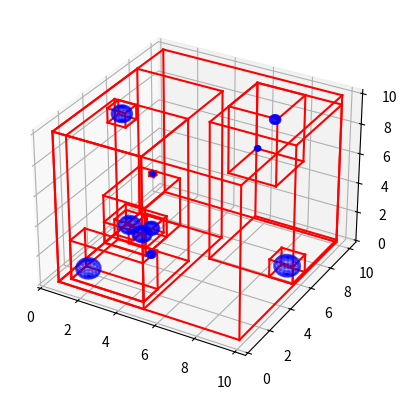

Recreate this plot in Python.
import numpy as np
# from simulator import Simulator, Contact, copy_buffer
# from homework import *
import matplotlib.pyplot as plt


class Nodes:
    def __init__(self, item, left=None, right=None, bbox=None, index=None):
        self.left = left
        self.right = right
        self.parent = None
        self.bbox = bbox
        self.index = index
        self.item = item
        self.state = False #updated or not
   
    def is_leaf(self):
        return self.left is None and self.right is None

class BVH:
    def __init__(self, positions, radii, NperLeaf=1):
        self.positions = positions
        self.radii = radii
        self.N_items = len(positions)
        self.indexes = np.arange(len(positions))
        self.NperLeaf = NperLeaf
        self.root = Nodes(item=self.indexes)

    def compute_bbox(self, items):
        x_min = np.min(self.positions[items, 0] - self.radii[items])
        x_max = np.max(self.positions[items, 0] + self.radii[items])
        y_min = np.min(self.positions[items, 1] - self.radii[items])
        y_max = np.max(self.positions[items, 1] + self.radii[items])
        z_min = np.min(self.positions[items, 2] - self.radii[items])
        z_max = np.max(self.positions[items, 2] + self.radii[items])
        bbox = np.array([[x_min, y_min, z_min], [x_max, y_max, z_max]])
        return bbox

    def build_recursive(self, node, k):
        axis = k % 3
        items = node.item
        pts = self.positions[items]

        if len(node.item) <= self.NperLeaf:
            node.bbox = self.compute_bbox(items)
            return
        
        # Find the best split using SAH
        best_cost = float('inf')
        best_split = None
        for i in range(len(pts)):
            left_items = items[pts[:, axis] <= pts[i, axis]]
            right_items = items[pts[:, axis] > pts[i, axis]]

            if len(left_items) == 0 or len(right_items) == 0:
                continue

            left_bbox = self.compute_bbox(left_items)
            right_bbox = self.compute_bbox(right_items)

            left_area = self.surface_area(left_bbox)
            right_area = self.surface_area(right_bbox)

            cost = len(left_items) * left_area + len(right_items) * right_area

            if cost < best_cost:
                best_cost = cost
                best_split = i

        if best_split is None:
            mid = len(items) // 2
            left_items = items[:mid]
            right_items = items[mid:]
        else:
            left_items = items[pts[:, axis] <= pts[best_split, axis]]
            right_items = items[pts[:, axis] > pts[best_split, axis]]
       
        # median = np.median(pts[:, axis])
        # left_indexes = items[pts[:, axis] <= median]
        # right_indexes = items[pts[:, axis] > median]

        # if len(left_indexes) == 0 or len(right_indexes) == 0:
        #     mid = len(items) // 2
        #     left_indexes = items[:mid]
        #     right_indexes = items[mid:]

        node.left = Nodes(item=left_items)
        node.right = Nodes(item=right_items)
        node.left.parent = node
        node.right.parent = node
        node.bbox = self.compute_bbox(items)

        self.build_recursive(node.left, k + 1)
        self.build_recursive(node.right, k + 1)
       
       
    def build(self):
        self.build_recursive(self.root, 0)

    def surface_area(self, bbox):
        d = bbox[1] - bbox[0]
        return 2 * (d[0]*d[1] + d[1]*d[2] + d[2]*d[0])

    def update(self, current=None):

        # On first call, start from the root
        if current is None:
            current = self.root
            
        # ---------------------------------------------------------
        # 1. Descend until we reach a node that needs updating
        # ---------------------------------------------------------
        if not current.state:  

            # If left child exists and is not computed → go left
            if current.left and not current.left.state:
                return self.update(current.left)

            # If left is done, and right exists and not computed → go right
            if current.left and current.left.state and current.right and not current.right.state:
                return self.update(current.right)

        # ---------------------------------------------------------
        # 2. If it's a leaf → compute its bbox
        # ---------------------------------------------------------
        if is_leaf(current):
            current.bbox = compute_bbox(current.item)
            current.state = True

            if current.parent:
                return self.update(current.parent)
            return

        # ---------------------------------------------------------
        # 3. If both children done → compute internal bbox
        # ---------------------------------------------------------
        if (current.left and current.left.state) and (current.right and current.right.state):
            current.bbox = combine_bbox(current.left.bbox, current.right.bbox)
            current.state = True

            if current.parent:
                return self.update(current.parent)
            return



        





    

### pts ###
pts = np.random.rand(10, 3) * 10
radii = np.random.rand(100) * 0.5 + 0.1
bvh = BVH(pts, radii, NperLeaf=2)
bvh.build()

#plot points and bounding boxes
def plot_bbox(ax, bbox, color='r'):
    x_min, y_min, z_min = bbox[0]
    x_max, y_max, z_max = bbox[1]
    corners = np.array([[x_min, y_min, z_min],
                        [x_max, y_min, z_min],
                        [x_max, y_max, z_min],
                        [x_min, y_max, z_min],
                        [x_min, y_min, z_max],
                        [x_max, y_min, z_max],
                        [x_max, y_max, z_max],
                        [x_min, y_max, z_max]])
    edges = [(0, 1), (1, 2), (2, 3), (3, 0),
             (4, 5), (5, 6), (6, 7), (7, 4),
             (0, 4), (1, 5), (2, 6), (3, 7)]
    for edge in edges:
        ax.plot3D(*zip(corners[edge[0]], corners[edge[1]]), color=color)



def plot_sphere(ax, center, radius, color='g'):
    u, v = np.mgrid[0:2*np.pi:20j, 0:np.pi:10j]
    x = center[0] + radius * np.cos(u) * np.sin(v)
    y = center[1] + radius * np.sin(u) * np.sin(v)
    z = center[2] + radius * np.cos(v)
    ax.plot_wireframe(x, y, z, color=color, alpha=0.3)


def plot_bvh(node):
    if node is None:
        return
    plot_bbox(ax, node.bbox)
    plot_bvh(node.left)
    plot_bvh(node.right)


fig = plt.figure()
ax = fig.add_subplot(111, projection='3d')
# ax.scatter(pts[:, 0], pts[:, 1], pts[:, 2], color='b')
for i in range(len(pts)):
    plot_sphere(ax, pts[i], radii[i], color='b')



plot_bvh(bvh.root)
plt.savefig('BVH')
plt.show()
